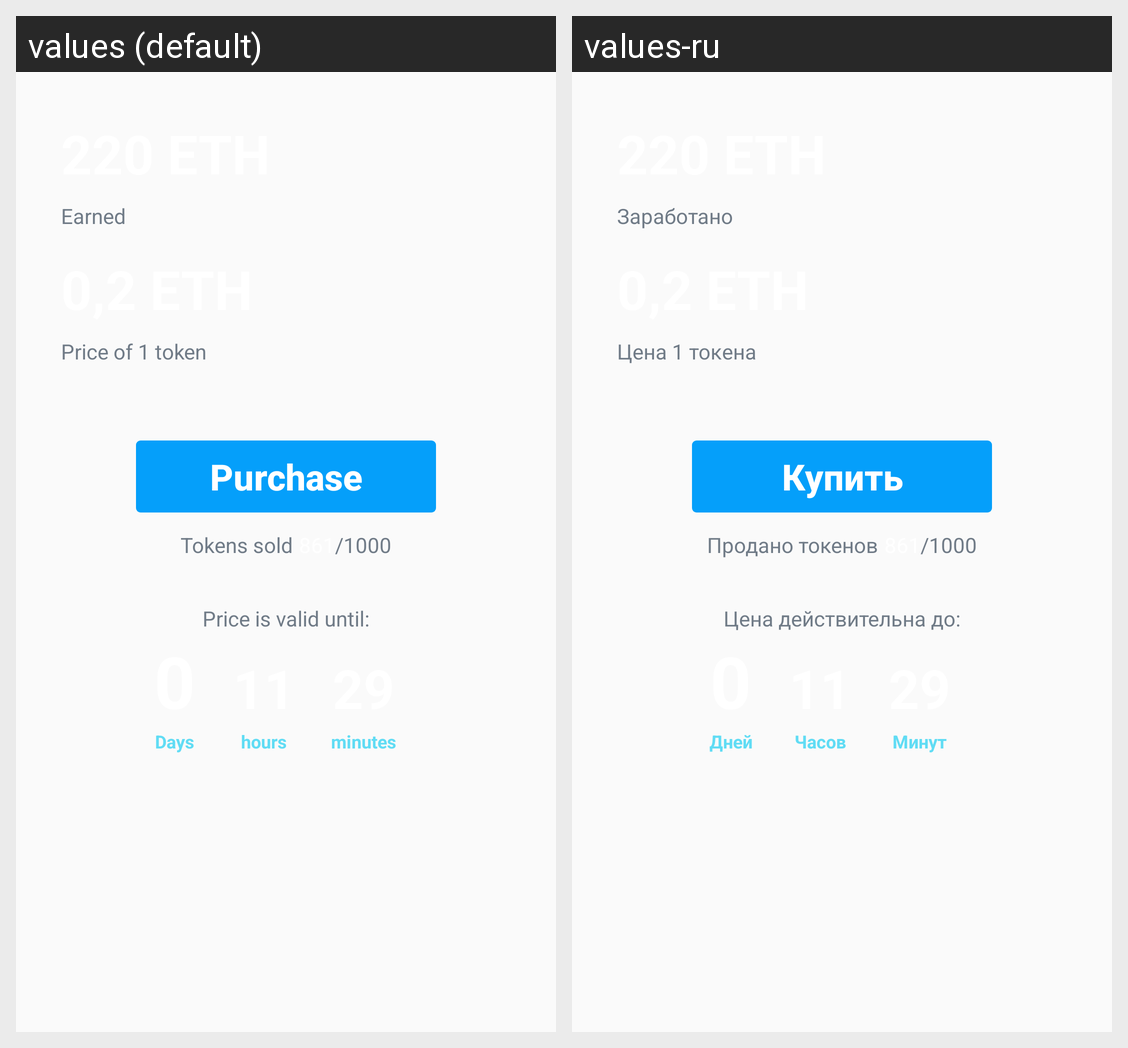

Strings drawn on this Android screen and how each of the app's shown locales translates them:
Android screen res/layout/fragment_ico_step.xml rendered under 2 locales, left to right: values (default), values-ru. Device: Nexus 5 (rendered at 1080×1920; each locale shown at half size, 540×960, under a caption strip naming it); theme AppTheme.
Strings drawn on this screen, with the default value and each locale's value (text and hints the layout hard-codes, and strings that could not be matched under every locale, appear in the picture but are not listed):

ico_earned
  values: Earned
  values-ru: Заработано

ico_one_token_price
  values: Price of 1 token
  values-ru: Цена 1 токена

ico_day
  values: Days
  values-ru: Дней

ico_hour
  values: hours
  values-ru: Часов

ico_minute
  values: minutes
  values-ru: Минут

ico_buy_tokens
  values: Purchase
  values-ru: Купить

ico_sold_tokens
  values: Tokens sold
  values-ru: Продано токенов

ico_actual_price
  values: Price is valid until:
  values-ru: Цена действительна до:
